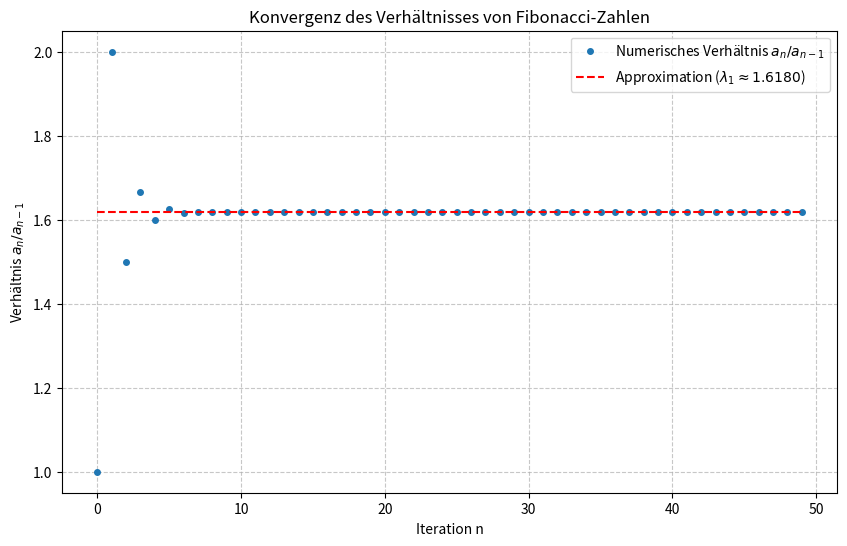

The matplotlib source for this figure:
import numpy as np
import matplotlib.pyplot as plt

# Part 1
v = np.array([1.0, 1.0])
M = np.array([[1, 1], 
              [1, 0]])

ratios = []
n_values = range(50)

for i in range(50):
   current_ratio = v[0] / v[1]
   ratios.append(current_ratio)
   v = M @ v

plt.figure(figsize=(10, 6))
plt.plot(n_values, ratios, linestyle="none", marker="o", label="Numerisches Verhältnis $a_n/a_{n-1}$", markersize=4)


# Part 2
# Berechnung der Eigenwerte und Eigenvektoren
eigenvalues, eigenvectors = np.linalg.eig(M)

# Sortierung nach dem größten Eigenwert
idx = np.argsort(np.abs(eigenvalues))[::-1]
lambdas = eigenvalues[idx]

print(f"Die Eigenwerte von M sind: {lambdas}")
print(f"Dominanter Eigenwert (lambda_1): {lambdas[0]}")

# Approximation:
approx_ratios = [lambdas[0]] * len(n_values)

# Plotten der Approximation
plt.plot(n_values, approx_ratios, color='red', linestyle='--', label=f"Approximation ($\\lambda_1 \\approx {lambdas[0]:.4f}$)")


plt.title("Konvergenz des Verhältnisses von Fibonacci-Zahlen")
plt.xlabel("Iteration n")
plt.ylabel("Verhältnis $a_n / a_{n-1}$")
plt.legend()
plt.grid(True, which="both", linestyle='--', alpha=0.7)
plt.savefig('fibonacci.pdf')
plt.show()